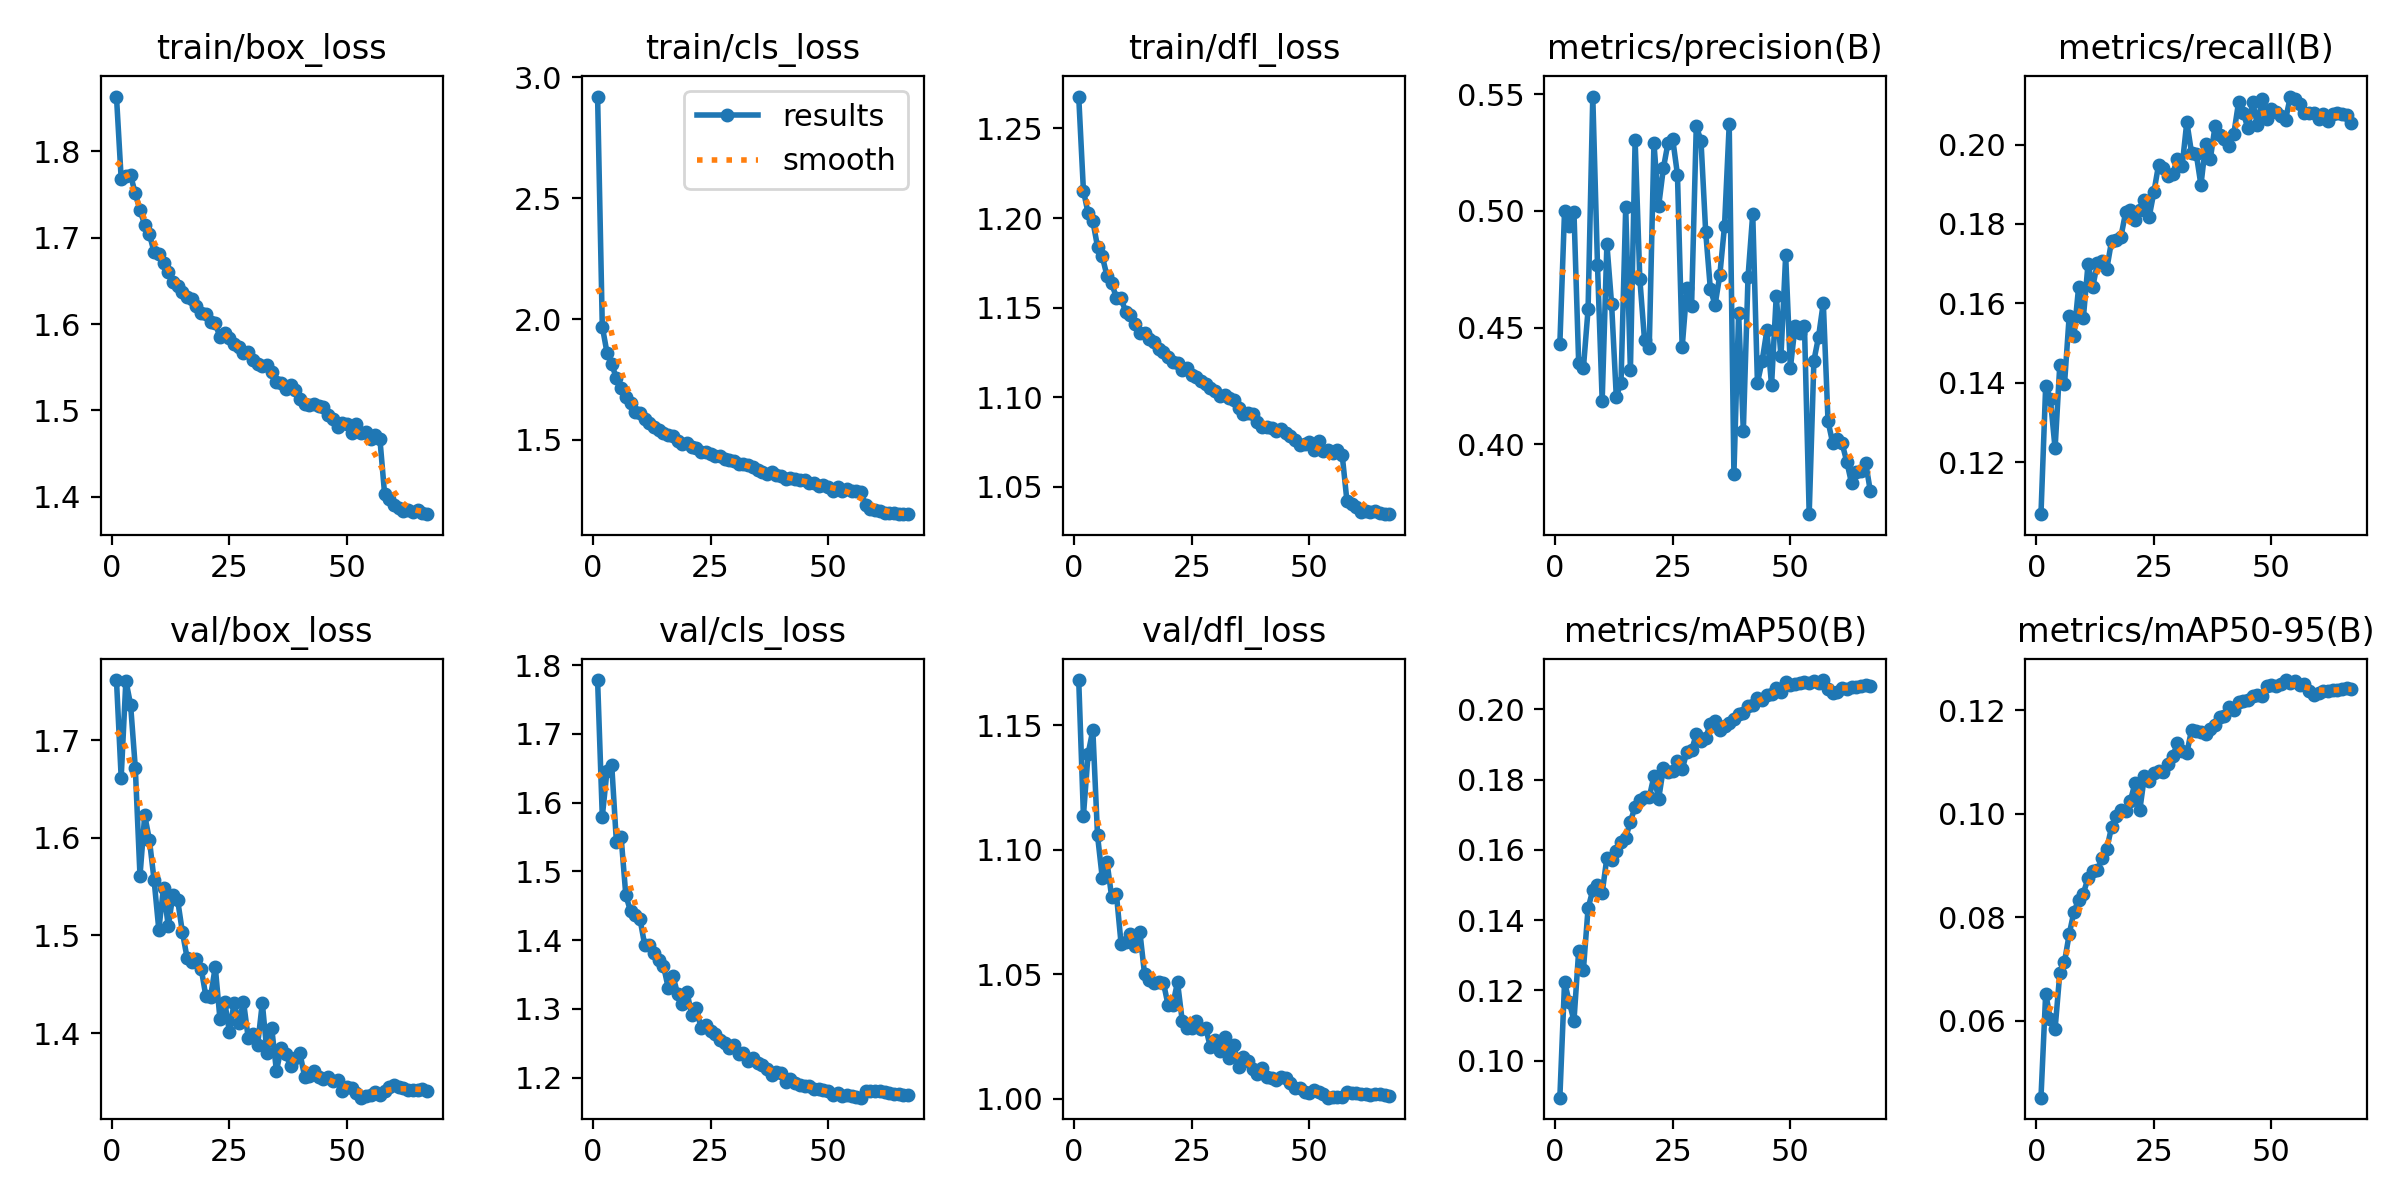

Source data for this figure (header and first rows):
epoch, time, train/box_loss, train/cls_loss, train/dfl_loss, metrics/precision(B), metrics/recall(B), metrics/mAP50(B), metrics/mAP50-95(B), val/box_loss, val/cls_loss, val/dfl_loss, lr/pg0, lr/pg1, lr/pg2
1, 330.5, 1.863, 2.921, 1.268, 0.4428, 0.1069, 0.08949, 0.04517, 1.762, 1.778, 1.168, 0.06843, 0.001662, 0.001662
2, 653.8, 1.768, 1.969, 1.215, 0.5, 0.1392, 0.1224, 0.06526, 1.662, 1.58, 1.114, 0.03676, 0.003326, 0.003326
3, 969.1, 1.772, 1.861, 1.203, 0.4936, 0.1359, 0.1167, 0.06041, 1.761, 1.646, 1.139, 0.005086, 0.004984, 0.004984
4, 1283, 1.772, 1.814, 1.198, 0.4994, 0.1234, 0.1114, 0.05844, 1.736, 1.655, 1.148, 0.004976, 0.004976, 0.004976
5, 1600, 1.751, 1.754, 1.184, 0.435, 0.1444, 0.1312, 0.06919, 1.672, 1.542, 1.106, 0.004957, 0.004957, 0.004957
6, 1917, 1.732, 1.713, 1.179, 0.4325, 0.1396, 0.1258, 0.07141, 1.561, 1.55, 1.089, 0.004932, 0.004932, 0.004932
7, 2235, 1.715, 1.677, 1.168, 0.4578, 0.1568, 0.1434, 0.07673, 1.623, 1.465, 1.095, 0.004903, 0.004903, 0.004903
8, 2544, 1.704, 1.651, 1.164, 0.5489, 0.1517, 0.1486, 0.08103, 1.598, 1.442, 1.081, 0.004868, 0.004868, 0.004868
9, 2861, 1.683, 1.617, 1.156, 0.4769, 0.1641, 0.15, 0.08337, 1.557, 1.437, 1.082, 0.004828, 0.004828, 0.004828
10, 3175, 1.681, 1.609, 1.155, 0.4187, 0.1562, 0.1478, 0.08456, 1.506, 1.431, 1.062, 0.004783, 0.004783, 0.004783
11, 3494, 1.67, 1.587, 1.148, 0.4858, 0.1699, 0.1578, 0.08759, 1.549, 1.393, 1.063, 0.004733, 0.004733, 0.004733
12, 3803, 1.66, 1.571, 1.146, 0.4601, 0.1641, 0.157, 0.08903, 1.509, 1.393, 1.066, 0.004678, 0.004678, 0.004678
13, 4108, 1.649, 1.552, 1.141, 0.4203, 0.1701, 0.1598, 0.0891, 1.542, 1.381, 1.061, 0.004618, 0.004618, 0.004618
14, 4418, 1.644, 1.54, 1.136, 0.4265, 0.1708, 0.1623, 0.09137, 1.536, 1.371, 1.067, 0.004554, 0.004554, 0.004554
15, 4728, 1.637, 1.529, 1.136, 0.5014, 0.1687, 0.1635, 0.09327, 1.504, 1.363, 1.05, 0.004486, 0.004486, 0.004486
16, 5040, 1.631, 1.519, 1.132, 0.4319, 0.1757, 0.168, 0.0974, 1.477, 1.331, 1.048, 0.004413, 0.004413, 0.004413
17, 5359, 1.629, 1.516, 1.131, 0.5303, 0.176, 0.1723, 0.09963, 1.472, 1.348, 1.046, 0.004336, 0.004336, 0.004336
18, 5672, 1.621, 1.497, 1.127, 0.4708, 0.1768, 0.1741, 0.1007, 1.476, 1.322, 1.047, 0.004254, 0.004254, 0.004254
19, 5983, 1.612, 1.484, 1.125, 0.4446, 0.183, 0.175, 0.1006, 1.466, 1.306, 1.047, 0.00417, 0.00417, 0.00417
20, 6296, 1.612, 1.486, 1.123, 0.4411, 0.1836, 0.1749, 0.1025, 1.438, 1.324, 1.038, 0.004081, 0.004081, 0.004081
21, 6613, 1.602, 1.471, 1.12, 0.529, 0.181, 0.181, 0.106, 1.437, 1.291, 1.038, 0.003989, 0.003989, 0.003989
22, 6927, 1.601, 1.467, 1.119, 0.502, 0.1836, 0.1745, 0.1007, 1.468, 1.301, 1.047, 0.003894, 0.003894, 0.003894
23, 7241, 1.585, 1.45, 1.115, 0.5182, 0.1861, 0.1832, 0.1073, 1.414, 1.271, 1.031, 0.003796, 0.003796, 0.003796
24, 7554, 1.589, 1.451, 1.116, 0.5292, 0.1818, 0.1823, 0.1064, 1.432, 1.276, 1.028, 0.003695, 0.003695, 0.003695
25, 7862, 1.583, 1.441, 1.112, 0.5306, 0.188, 0.1825, 0.1078, 1.401, 1.268, 1.028, 0.003591, 0.003591, 0.003591
26, 8171, 1.577, 1.433, 1.111, 0.5155, 0.1949, 0.1854, 0.1082, 1.431, 1.264, 1.031, 0.003486, 0.003486, 0.003486
27, 8478, 1.573, 1.433, 1.109, 0.4415, 0.1942, 0.1829, 0.108, 1.41, 1.254, 1.028, 0.003378, 0.003378, 0.003378
28, 8786, 1.566, 1.419, 1.108, 0.4668, 0.1922, 0.1879, 0.1096, 1.432, 1.25, 1.028, 0.003268, 0.003268, 0.003268
29, 9089, 1.567, 1.416, 1.105, 0.4592, 0.1927, 0.1883, 0.1111, 1.395, 1.243, 1.021, 0.003156, 0.003156, 0.003156
30, 9394, 1.558, 1.412, 1.103, 0.5362, 0.1964, 0.1929, 0.1136, 1.399, 1.247, 1.023, 0.003043, 0.003043, 0.003043
31, 9706, 1.554, 1.4, 1.101, 0.5301, 0.1945, 0.1909, 0.112, 1.388, 1.234, 1.019, 0.002929, 0.002929, 0.002929
32, 10014, 1.551, 1.398, 1.101, 0.4909, 0.2057, 0.1919, 0.1116, 1.431, 1.236, 1.025, 0.002814, 0.002814, 0.002814
33, 10325, 1.553, 1.394, 1.099, 0.4664, 0.198, 0.1959, 0.1162, 1.38, 1.224, 1.016, 0.002699, 0.002699, 0.002699
34, 10638, 1.545, 1.389, 1.098, 0.4597, 0.1977, 0.1966, 0.116, 1.405, 1.229, 1.021, 0.002583, 0.002583, 0.002583
35, 10943, 1.533, 1.376, 1.094, 0.4724, 0.1898, 0.1942, 0.1158, 1.361, 1.221, 1.013, 0.002467, 0.002467, 0.002467
36, 11250, 1.531, 1.369, 1.091, 0.4934, 0.2001, 0.1953, 0.1155, 1.385, 1.219, 1.017, 0.002351, 0.002351, 0.002351
37, 11559, 1.524, 1.36, 1.091, 0.537, 0.1964, 0.1962, 0.1164, 1.378, 1.212, 1.015, 0.002236, 0.002236, 0.002236
38, 11871, 1.529, 1.367, 1.091, 0.3873, 0.2047, 0.1972, 0.1171, 1.366, 1.203, 1.012, 0.002121, 0.002121, 0.002121
39, 12177, 1.523, 1.356, 1.086, 0.4563, 0.2024, 0.1986, 0.1187, 1.375, 1.208, 1.01, 0.002007, 0.002007, 0.002007
40, 12483, 1.513, 1.351, 1.084, 0.4057, 0.2015, 0.1991, 0.1188, 1.379, 1.207, 1.012, 0.001894, 0.001894, 0.001894
41, 12788, 1.507, 1.34, 1.083, 0.4718, 0.1996, 0.201, 0.1207, 1.355, 1.193, 1.009, 0.001782, 0.001782, 0.001782
42, 13090, 1.506, 1.34, 1.083, 0.4987, 0.2028, 0.2013, 0.12, 1.356, 1.197, 1.008, 0.001672, 0.001672, 0.001672
43, 13402, 1.508, 1.338, 1.081, 0.4263, 0.2107, 0.2031, 0.1216, 1.361, 1.192, 1.007, 0.001564, 0.001564, 0.001564
44, 13711, 1.505, 1.334, 1.082, 0.4357, 0.2079, 0.2027, 0.1217, 1.355, 1.188, 1.009, 0.001459, 0.001459, 0.001459
45, 14020, 1.504, 1.332, 1.08, 0.4488, 0.2041, 0.204, 0.1219, 1.352, 1.187, 1.008, 0.001355, 0.001355, 0.001355
46, 14328, 1.494, 1.322, 1.079, 0.4253, 0.2107, 0.2044, 0.1227, 1.355, 1.188, 1.006, 0.001254, 0.001254, 0.001254
47, 14634, 1.49, 1.32, 1.076, 0.4636, 0.205, 0.2061, 0.1229, 1.351, 1.184, 1.004, 0.001156, 0.001156, 0.001156
48, 14934, 1.481, 1.307, 1.073, 0.4377, 0.2114, 0.205, 0.1228, 1.352, 1.183, 1.004, 0.001061, 0.001061, 0.001061
49, 15232, 1.486, 1.315, 1.074, 0.4809, 0.2064, 0.2077, 0.1247, 1.34, 1.181, 1.003, 0.0009689, 0.0009689, 0.0009689
50, 15533, 1.484, 1.303, 1.075, 0.4326, 0.2091, 0.2071, 0.1249, 1.345, 1.181, 1.002, 0.0008804, 0.0008804, 0.0008804
51, 15837, 1.474, 1.29, 1.07, 0.4507, 0.2082, 0.2073, 0.1247, 1.344, 1.174, 1.003, 0.0007955, 0.0007955, 0.0007955
52, 16138, 1.484, 1.307, 1.075, 0.4477, 0.2071, 0.2074, 0.125, 1.339, 1.177, 1.003, 0.0007145, 0.0007145, 0.0007145
53, 16447, 1.474, 1.29, 1.07, 0.4505, 0.2063, 0.2078, 0.1258, 1.334, 1.173, 1.002, 0.0006374, 0.0006374, 0.0006374
54, 16752, 1.475, 1.296, 1.07, 0.3701, 0.2121, 0.2075, 0.1252, 1.336, 1.174, 1, 0.0005644, 0.0005644, 0.0005644
55, 17055, 1.466, 1.287, 1.069, 0.4358, 0.2114, 0.2079, 0.1257, 1.337, 1.173, 1.001, 0.0004958, 0.0004958, 0.0004958
56, 17358, 1.471, 1.287, 1.071, 0.4462, 0.2102, 0.2074, 0.1249, 1.34, 1.172, 1.001, 0.0004316, 0.0004316, 0.0004316
57, 17661, 1.467, 1.283, 1.068, 0.4607, 0.208, 0.2083, 0.1251, 1.336, 1.171, 1.001, 0.000372, 0.000372, 0.000372
58, 17946, 1.403, 1.23, 1.042, 0.41, 0.2079, 0.2058, 0.1237, 1.34, 1.18, 1.003, 0.0003171, 0.0003171, 0.0003171
59, 18223, 1.397, 1.214, 1.04, 0.4004, 0.208, 0.2046, 0.123, 1.345, 1.181, 1.002, 0.0002671, 0.0002671, 0.0002671
60, 18498, 1.39, 1.21, 1.039, 0.4022, 0.2065, 0.2049, 0.1234, 1.347, 1.181, 1.002, 0.0002221, 0.0002221, 0.0002221
... 7 more rows
